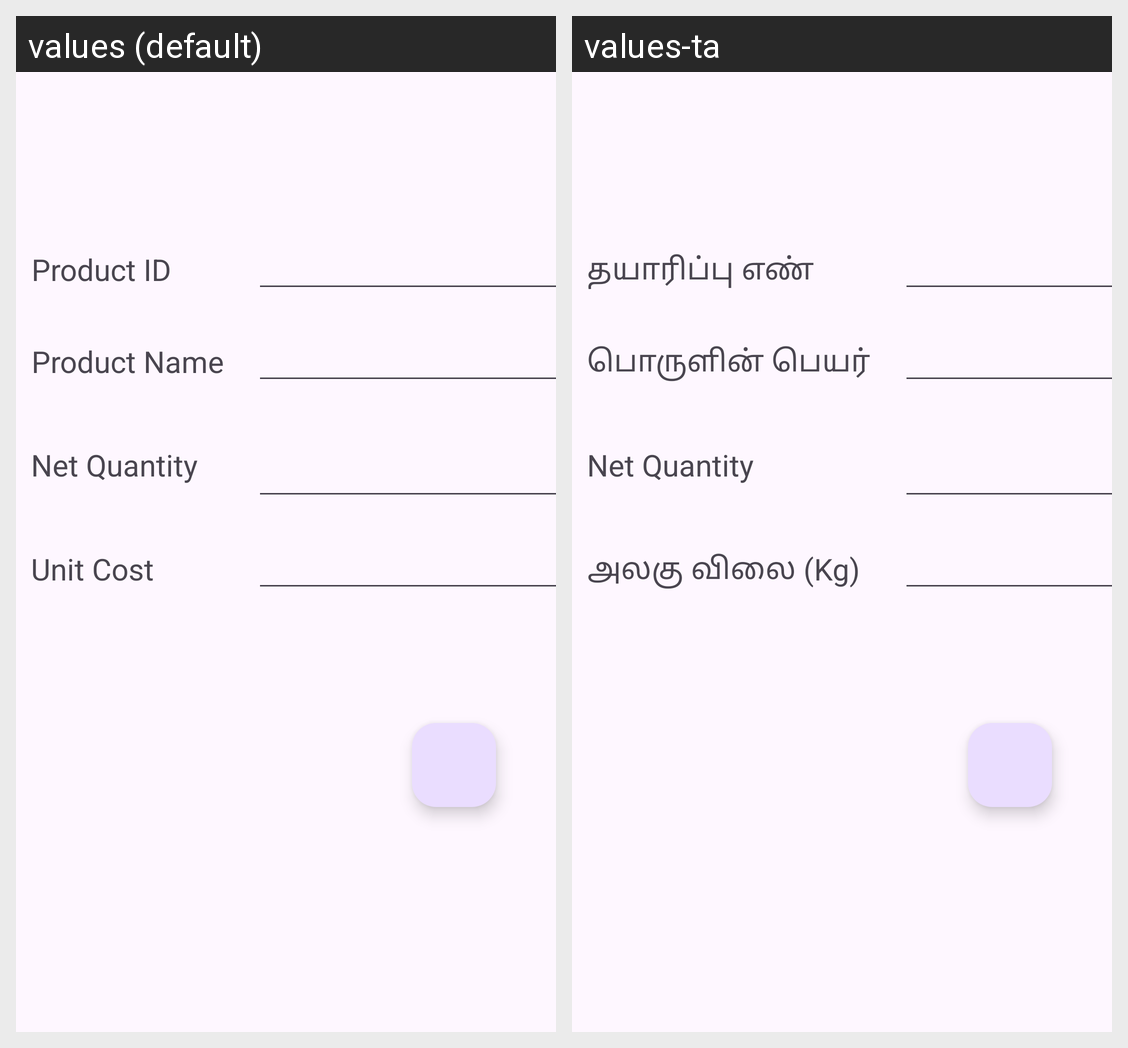

The same Android screen rendered under two of its app's locales, left to right. List the strings drawn on it with the default value and each locale's translation.
Android screen res/layout/activity_update.xml rendered under 2 locales, left to right: values (default), values-ta. Device: Nexus 5 (rendered at 1080×1920; each locale shown at half size, 540×960, under a caption strip naming it); theme Theme.BillingSystem.
Strings drawn on this screen, with the default value and each locale's value (text and hints the layout hard-codes, and strings that could not be matched under every locale, appear in the picture but are not listed):

product_id
  values: Product ID
  values-ta: தயாரிப்பு எண்

product_name
  values: Product Name
  values-ta: பொருளின் பெயர்

net_quantity
  values: Net Quantity
  values-ta: Net Quantity  [not translated; the default value is used]

unit_cost
  values: Unit Cost
  values-ta: அலகு விலை (Kg)
